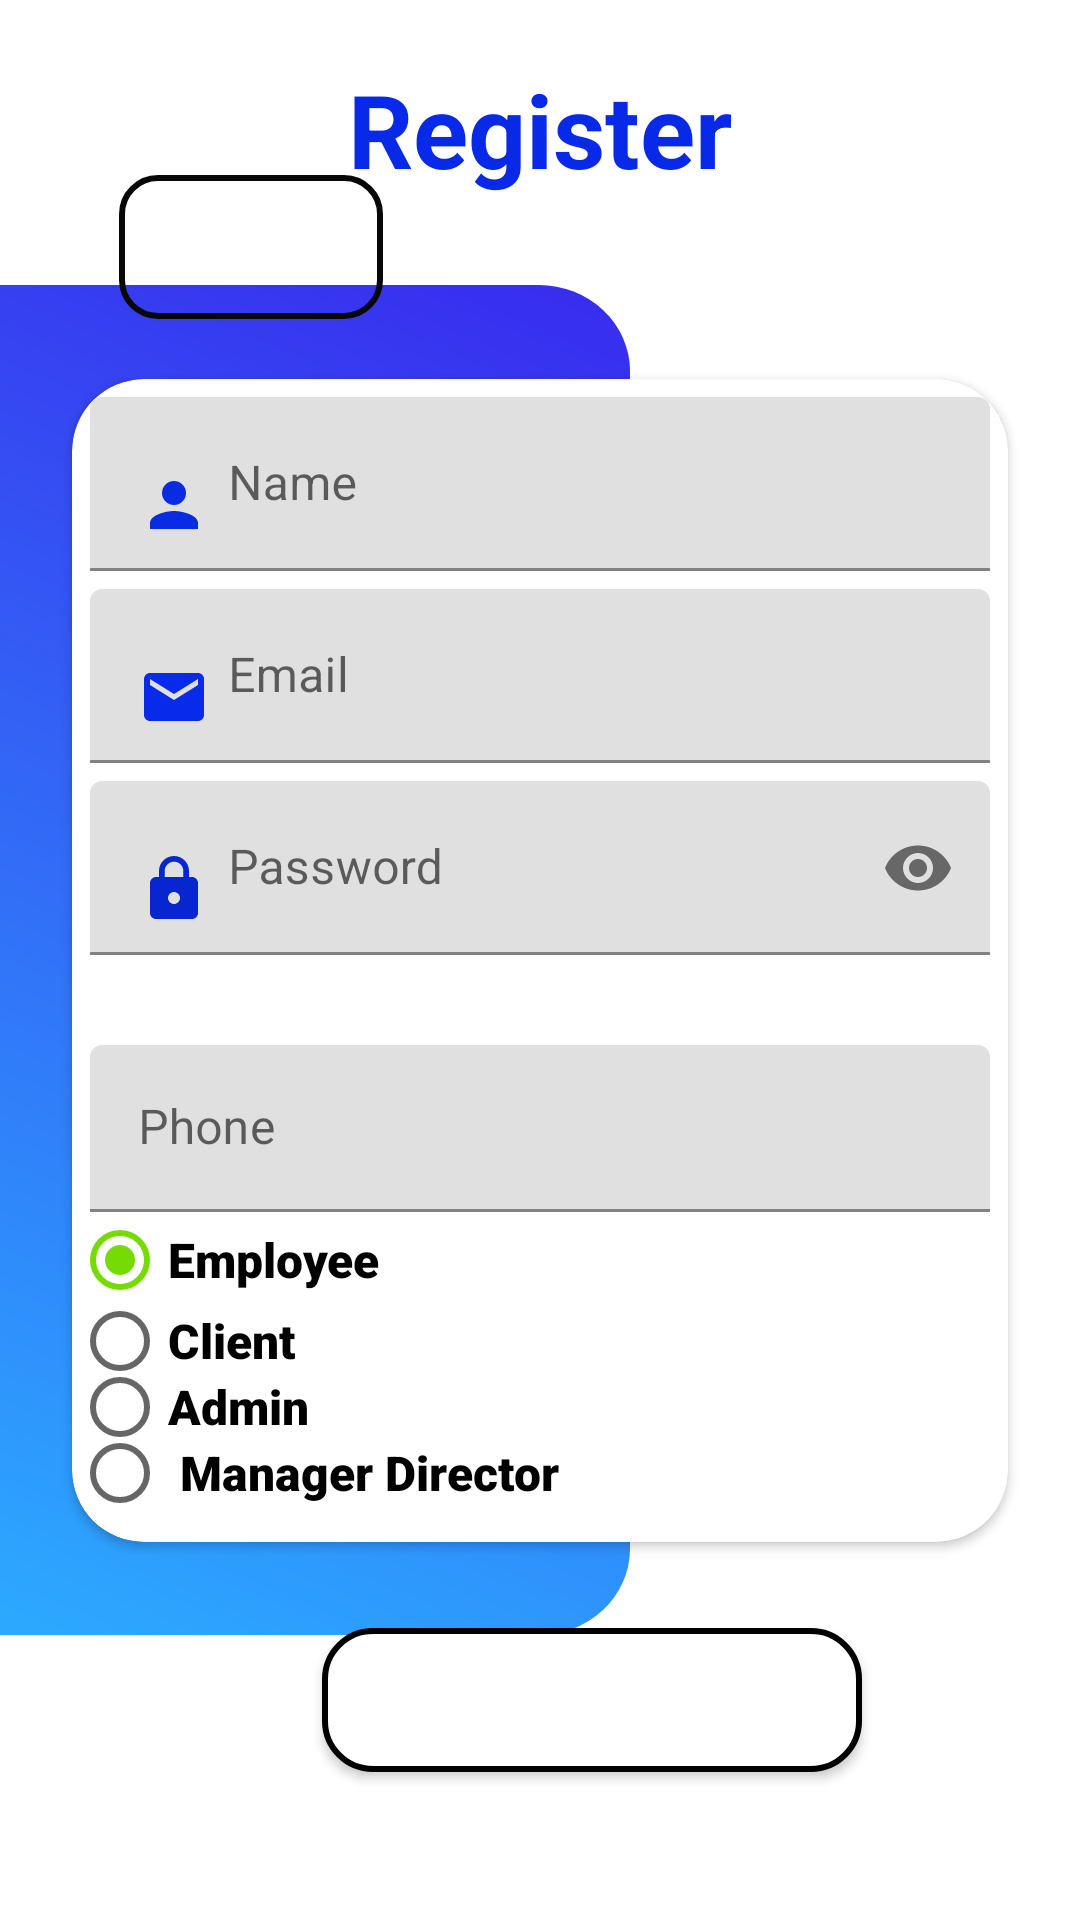

The Android layout XML behind this screen, and the referenced resources:
<!-- AndroidManifest.xml: application theme AppTheme -->
<!-- res/layout/fragment_register.xml -->
<?xml version="1.0" encoding="utf-8"?>
<androidx.constraintlayout.widget.ConstraintLayout xmlns:android="http://schemas.android.com/apk/res/android"
    xmlns:app="http://schemas.android.com/apk/res-auto"
    xmlns:tools="http://schemas.android.com/tools"
    android:layout_width="match_parent"
    android:layout_height="match_parent"
    tools:context=".presentation.screens.register.RegisterFragment">

    <TextView
        android:id="@+id/textView2"
        android:layout_width="match_parent"
        android:layout_height="wrap_content"
        android:layout_marginBottom="24dp"
        android:gravity="center"
        android:text="@string/title_register"
        android:textColor="#082AE8"
        android:textSize="34sp"
        android:textStyle="bold"
        app:layout_constraintBottom_toTopOf="@+id/view_Register"
        app:layout_constraintEnd_toEndOf="parent"
        app:layout_constraintHorizontal_bias="0.0"
        app:layout_constraintStart_toStartOf="parent"
        app:layout_constraintTop_toTopOf="parent"
        app:layout_constraintVertical_bias="0.791" />

    <View
        android:id="@+id/view_Register"
        android:layout_width="210dp"
        android:layout_height="450dp"
        android:background="@drawable/ic_register_bg"
        app:layout_constraintBottom_toBottomOf="parent"
        app:layout_constraintStart_toStartOf="parent"
        app:layout_constraintTop_toTopOf="parent" />



    <androidx.cardview.widget.CardView
        android:id="@+id/cardView2"
        android:layout_width="0dp"
        android:layout_height="wrap_content"
        android:layout_marginStart="24dp"
        android:layout_marginEnd="24dp"
        app:cardCornerRadius="24dp"
        app:layout_constraintBottom_toBottomOf="parent"
        app:layout_constraintEnd_toEndOf="parent"
        app:layout_constraintStart_toStartOf="parent"
        app:layout_constraintTop_toTopOf="parent">

        <LinearLayout
            android:layout_width="match_parent"
            android:layout_height="match_parent"
            android:orientation="vertical">

            <com.google.android.material.textfield.TextInputLayout
                android:layout_width="match_parent"
                android:layout_height="match_parent"
                android:layout_marginTop="6dp"
                android:paddingStart="6dp"
                android:paddingEnd="6dp">

                <com.google.android.material.textfield.TextInputEditText
                    android:id="@+id/et_NameRegister"
                    android:layout_width="match_parent"
                    android:layout_height="wrap_content"
                    android:drawableStart="@drawable/ic_person"
                    android:drawablePadding="6dp"
                    android:hint="@string/hint_name"
                    android:inputType="text" />
            </com.google.android.material.textfield.TextInputLayout>

            <com.google.android.material.textfield.TextInputLayout
                android:id="@+id/emailContainer"
                android:layout_width="match_parent"
                android:layout_height="match_parent"
                android:layout_marginTop="6dp"
                android:paddingStart="6dp"
                android:paddingEnd="6dp"
                app:helperText=""
                app:helperTextTextColor="@android:color/holo_red_dark"
               >

                <com.google.android.material.textfield.TextInputEditText
                    android:id="@+id/et_EmailRegister"
                    android:layout_width="match_parent"
                    android:layout_height="wrap_content"
                    android:drawableStart="@drawable/ic_email"
                    android:drawablePadding="6dp"
                    android:hint="@string/hint_email"
                    android:inputType="textEmailAddress" />
            </com.google.android.material.textfield.TextInputLayout>

            <com.google.android.material.textfield.TextInputLayout
                android:id="@+id/passwordContainer"
                android:layout_width="match_parent"
                android:layout_height="wrap_content"
                android:layout_marginTop="6dp"
                android:layout_marginBottom="24dp"
                android:paddingStart="6dp"
                android:paddingEnd="6dp"
                app:helperText=""
                app:helperTextTextColor="@android:color/holo_red_dark"
                app:passwordToggleEnabled="true">

                <com.google.android.material.textfield.TextInputEditText
                    android:id="@+id/etPasswordRegister"
                    android:layout_width="match_parent"
                    android:layout_height="wrap_content"
                    android:drawableStart="@drawable/ic_lock"
                    android:drawablePadding="6dp"
                    android:hint="@string/hint_password"
                    android:inputType="textPassword" />


            </com.google.android.material.textfield.TextInputLayout>
            <com.google.android.material.textfield.TextInputLayout
                android:id="@+id/phoneContainer"
                android:layout_width="match_parent"
                android:layout_height="match_parent"
                android:layout_marginTop="6dp"
                android:paddingStart="6dp"
                app:helperText=""
                app:helperTextTextColor="@android:color/holo_red_dark"
                android:paddingEnd="6dp">

                <com.google.android.material.textfield.TextInputEditText
                    android:id="@+id/etPhone"
                    android:layout_width="match_parent"
                    android:layout_height="wrap_content"
                    android:hint="Phone"
                    android:inputType="phone" />
            </com.google.android.material.textfield.TextInputLayout>



            <RadioGroup
                android:id="@+id/RadioG_DataTaype"
                android:layout_width="match_parent"
                android:layout_height="110dp">

                <RadioButton
                    android:id="@+id/radioB_Employee"
                    android:layout_width="match_parent"
                    android:layout_height="32dp"
                    android:checked="true"
                    android:fontFamily="sans-serif-black"
                    android:text="@string/radio_button"
                    android:textSize="16sp" />

                <RadioButton
                    android:id="@+id/radioB_Client"
                    android:layout_width="match_parent"
                    android:layout_height="22dp"
                    android:fontFamily="sans-serif-black"
                    android:text="@string/radio_button2"
                    android:textSize="16sp" />

                <RadioButton
                    android:id="@+id/radioB_Admin"
                    android:layout_width="match_parent"
                    android:layout_height="22dp"
                    android:fontFamily="sans-serif-black"
                    android:text="Admin "
                    android:textSize="16sp" />

                <RadioButton
                    android:id="@+id/radioB_Boss"
                    android:layout_width="match_parent"
                    android:layout_height="22dp"
                    android:fontFamily="sans-serif-black"
                    android:text=" Manager Director "
                    android:textSize="16sp" />


            </RadioGroup>


        </LinearLayout>
    </androidx.cardview.widget.CardView>

    <Button
        android:id="@+id/btn_SubmitRegester"
        android:layout_width="180dp"
        android:layout_height="wrap_content"
        android:background="@drawable/login_btn_bg"
        android:text="@string/btn_submit"
        android:textColor="@android:color/white"
        android:textSize="18sp"
        android:textStyle="bold"
        app:layout_constraintBottom_toBottomOf="parent"
        app:layout_constraintEnd_toEndOf="parent"
        app:layout_constraintHorizontal_bias="0.597"
        app:layout_constraintStart_toStartOf="parent"
        app:layout_constraintTop_toBottomOf="@+id/cardView2"
        app:layout_constraintVertical_bias="0.367" />

    <Button
        android:id="@+id/btnLogRegister"
        android:layout_width="wrap_content"
        android:layout_height="wrap_content"
        android:layout_marginBottom="20dp"
        android:background="@drawable/btn_top"
        android:paddingStart="16dp"
        android:paddingEnd="16dp"
        android:text="@string/btn_login"
        android:textColor="@android:color/white"
        android:textSize="18sp"
        app:layout_constraintBottom_toTopOf="@+id/cardView2"
        app:layout_constraintEnd_toEndOf="parent"
        app:layout_constraintHorizontal_bias="0.146"
        app:layout_constraintStart_toStartOf="parent" />

</androidx.constraintlayout.widget.ConstraintLayout>
<!-- resources referenced by this layout -->
<resources>
  <!-- drawable btn_top (drawable) -->
  <?xml version="1.0" encoding="utf-8"?>
  <shape xmlns:android="http://schemas.android.com/apk/res/android" android:shape="rectangle">
  
      <stroke android:color="#090808" android:width="2dp"/>
      <corners android:radius="12dp"/>
  
  </shape>
  <!-- drawable ic_email (drawable) -->
  <vector xmlns:android="http://schemas.android.com/apk/res/android"
      android:width="24dp"
      android:height="24dp"
      android:viewportWidth="24.0"
      android:viewportHeight="24.0">
      <path
          android:fillColor="#082AEB"
          android:pathData="M20,4L4,4c-1.1,0 -1.99,0.9 -1.99,2L2,18c0,1.1 0.9,2 2,2h16c1.1,0 2,-0.9 2,-2L22,6c0,-1.1 -0.9,-2 -2,-2zM20,8l-8,5 -8,-5L4,6l8,5 8,-5v2z"/>
  </vector>
  <!-- drawable ic_lock (drawable) -->
  <vector xmlns:android="http://schemas.android.com/apk/res/android"
      android:width="24dp"
      android:height="24dp"
      android:viewportWidth="24.0"
      android:viewportHeight="24.0">
      <path
          android:fillColor="#0826CF"
          android:pathData="M18,8h-1L17,6c0,-2.76 -2.24,-5 -5,-5S7,3.24 7,6v2L6,8c-1.1,0 -2,0.9 -2,2v10c0,1.1 0.9,2 2,2h12c1.1,0 2,-0.9 2,-2L20,10c0,-1.1 -0.9,-2 -2,-2zM12,17c-1.1,0 -2,-0.9 -2,-2s0.9,-2 2,-2 2,0.9 2,2 -0.9,2 -2,2zM15.1,8L8.9,8L8.9,6c0,-1.71 1.39,-3.1 3.1,-3.1 1.71,0 3.1,1.39 3.1,3.1v2z"/>
  </vector>
  <!-- drawable ic_person (drawable) -->
  <vector xmlns:android="http://schemas.android.com/apk/res/android"
      android:width="24dp"
      android:height="24dp"
      android:viewportWidth="24.0"
      android:viewportHeight="24.0">
      <path
          android:fillColor="#0A2BE4"
          android:pathData="M12,12c2.21,0 4,-1.79 4,-4s-1.79,-4 -4,-4 -4,1.79 -4,4 1.79,4 4,4zM12,14c-2.67,0 -8,1.34 -8,4v2h16v-2c0,-2.66 -5.33,-4 -8,-4z"/>
  </vector>
  <!-- drawable ic_register_bg (drawable) -->
  <vector android:autoMirrored="true" android:height="476.81158dp"
      android:viewportHeight="470" android:viewportWidth="207"
      android:width="210dp" xmlns:aapt="http://schemas.android.com/aapt" xmlns:android="http://schemas.android.com/apk/res/android">
      <path android:pathData="M0,0H177a30,30 0,0 1,30 30V440a30,30 0,0 1,-30 30H0a0,0 0,0 1,0 0V0A0,0 0,0 1,0 0Z">
          <aapt:attr name="android:fillColor">
              <gradient android:endX="0" android:endY="470"
                  android:startX="207" android:startY="0" android:type="linear">
                  <item android:color="#FF382BEE" android:offset="0"/>
                  <item android:color="#FF2CAAFF" android:offset="1"/>
              </gradient>
          </aapt:attr>
      </path>
  </vector>
  <!-- drawable login_btn_bg (drawable) -->
  <?xml version="1.0" encoding="utf-8"?>
  <shape xmlns:android="http://schemas.android.com/apk/res/android"
      android:shape="rectangle">
  
      <gradient
          android:angle="45"
          android:endColor="#FFFFFF"
          android:startColor="#FFFFFF" />
      <corners android:radius="16dp" />
          <stroke android:color="#000000" android:width="2dp"/>
  </shape>
  <string name="btn_login">Login</string>
  <string name="btn_submit">Submit</string>
  <string name="hint_email">Email</string>
  <string name="hint_name">Name</string>
  <string name="hint_password">Password</string>
  <string name="radio_button">Employee</string>
  <string name="radio_button2">Client</string>
  
      //fragment_personal_information
  <string name="title_register">Register</string>
  <style name="AppTheme" parent="Theme.MaterialComponents.Light.NoActionBar">
          
          <item name="colorPrimary">@color/colorPrimaryDark</item>
          <item name="colorPrimaryDark">@color/colorPrimaryDark</item>
          <item name="colorAccent">@color/colorAccent</item>
      </style>
  <color name="colorPrimaryDark">#2B84AE</color>
  <color name="colorAccent">#76DA03</color>
</resources>
